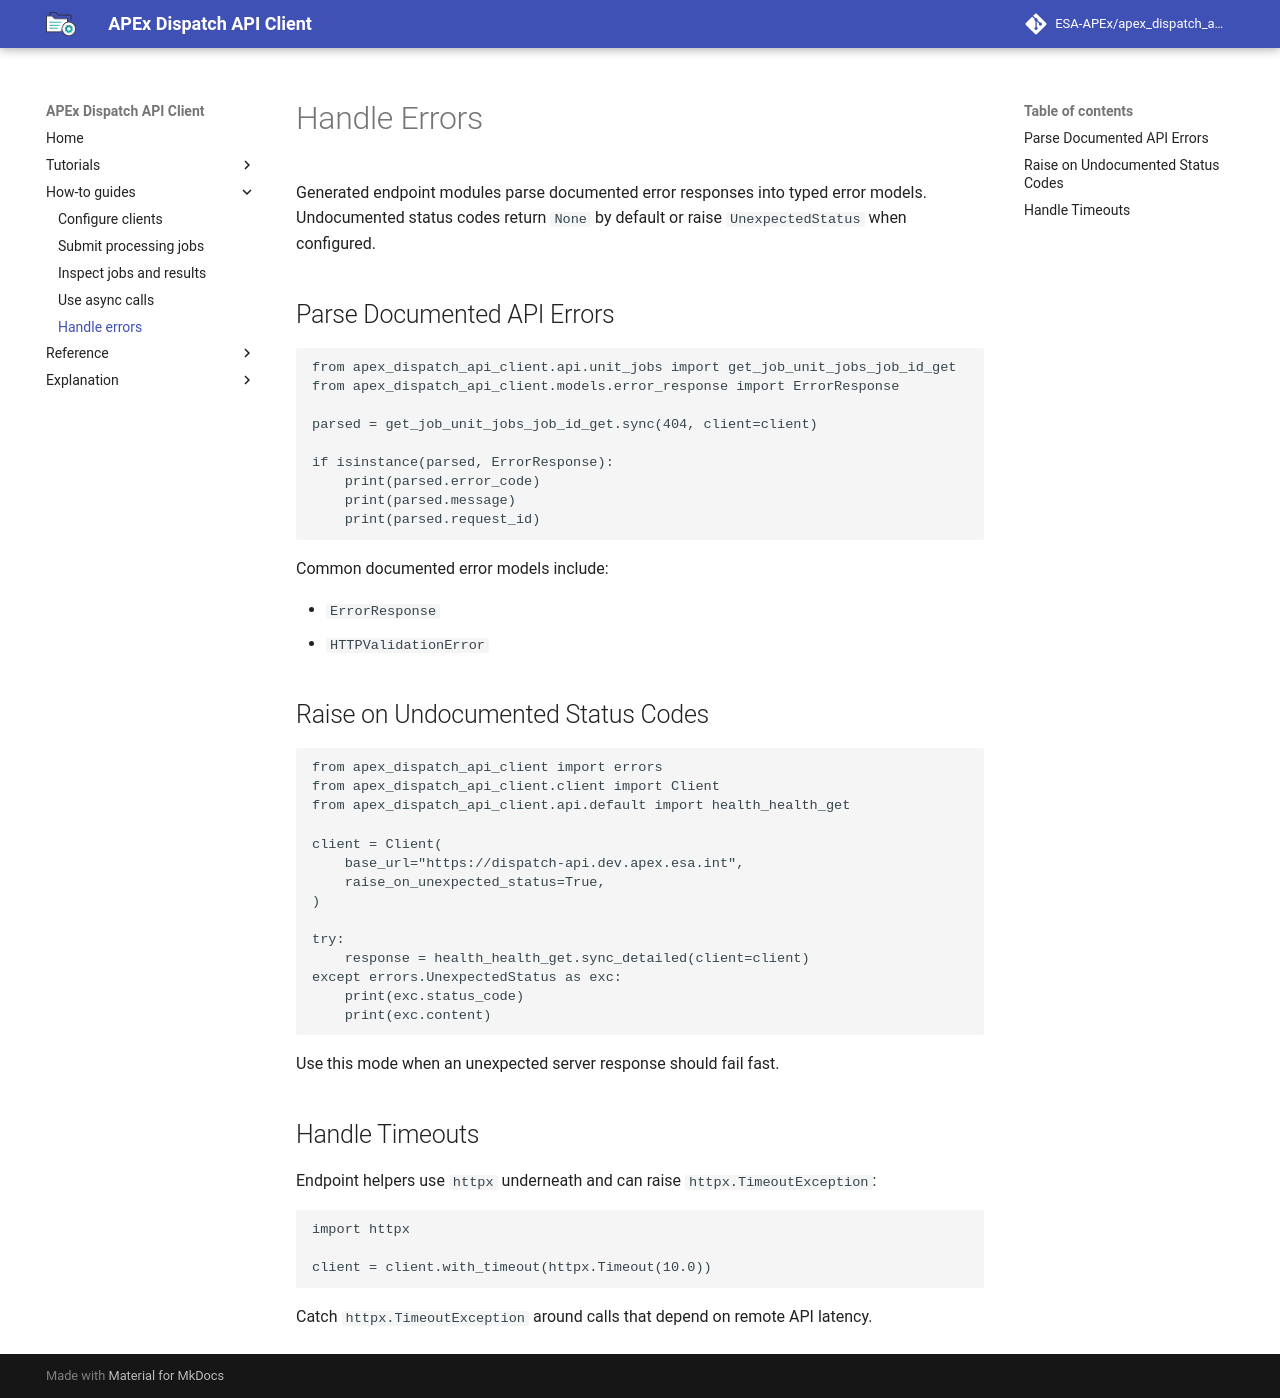

repository: ESA-APEx/apex_dispatch_api_client · page: how-to/handle-errors/index.html · generator: mkdocs

# Handle Errors

Generated endpoint modules parse documented error responses into typed error
models. Undocumented status codes return `None` by default or raise
`UnexpectedStatus` when configured.

## Parse Documented API Errors

```python
from apex_dispatch_api_client.api.unit_jobs import get_job_unit_jobs_job_id_get
from apex_dispatch_api_client.models.error_response import ErrorResponse

parsed = get_job_unit_jobs_job_id_get.sync(404, client=client)

if isinstance(parsed, ErrorResponse):
    print(parsed.error_code)
    print(parsed.message)
    print(parsed.request_id)
```

Common documented error models include:

- `ErrorResponse`
- `HTTPValidationError`

## Raise on Undocumented Status Codes

```python
from apex_dispatch_api_client import errors
from apex_dispatch_api_client.client import Client
from apex_dispatch_api_client.api.default import health_health_get

client = Client(
    base_url="https://dispatch-api.dev.apex.esa.int",
    raise_on_unexpected_status=True,
)

try:
    response = health_health_get.sync_detailed(client=client)
except errors.UnexpectedStatus as exc:
    print(exc.status_code)
    print(exc.content)
```

Use this mode when an unexpected server response should fail fast.

## Handle Timeouts

Endpoint helpers use `httpx` underneath and can raise
`httpx.TimeoutException`:

```python
import httpx

client = client.with_timeout(httpx.Timeout(10.0))
```

Catch `httpx.TimeoutException` around calls that depend on remote API
latency.
